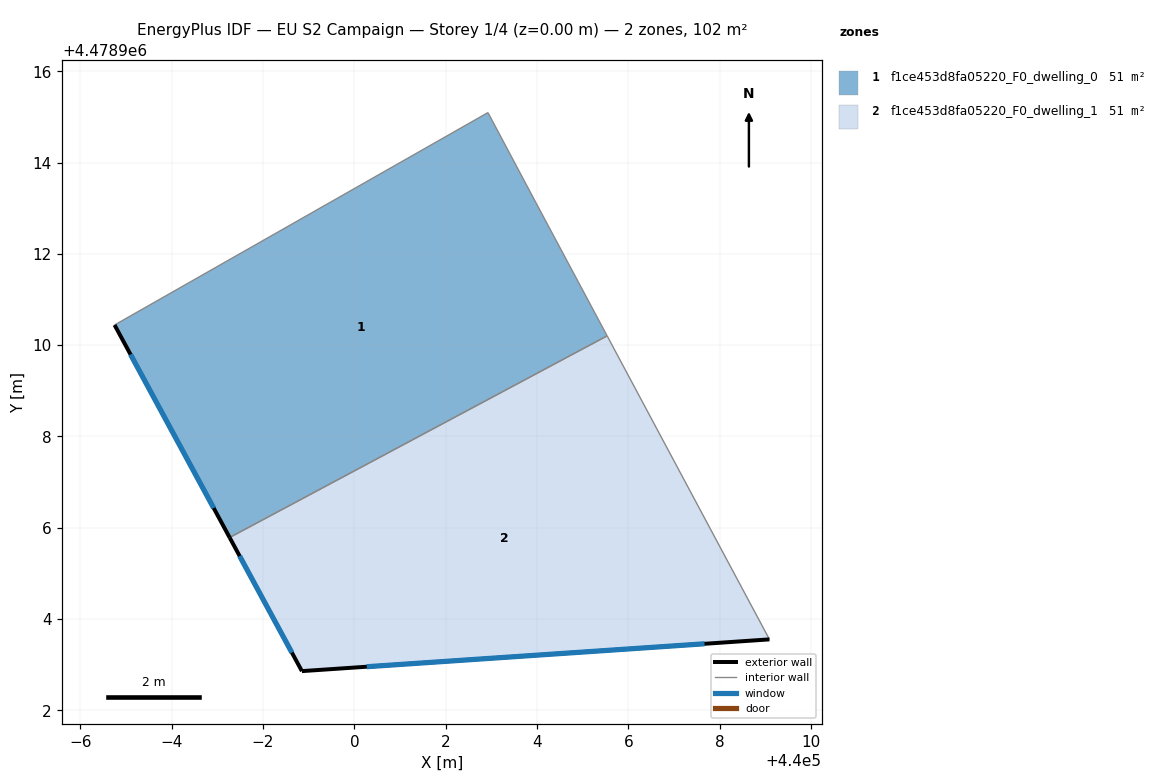
=== STOREY PLAN SPEC (per zone: floor XY polygon, exterior-wall plan segments, windows/doors) ===
zone 1: f1ce453d8fa05220_F0_dwelling_0  (50.9 m²)
  floor: (440003.97, 4478913.13) (440005.54, 4478910.20) (439997.27, 4478905.79) (439994.75, 4478910.44) (440002.93, 4478915.09)
  exterior wall: (439994.75, 4478910.44) – (439997.27, 4478905.79)  [5.3 m]
    window: (439995.10, 4478909.80) – (439996.92, 4478906.43)  [8.3 m²]
  interior walls: 4
zone 2: f1ce453d8fa05220_F0_dwelling_1  (50.9 m²)
  floor: (440005.54, 4478910.20) (440009.09, 4478903.56) (439998.85, 4478902.86) (439997.27, 4478905.79)
  exterior wall: (439998.85, 4478902.86) – (440009.09, 4478903.56)  [10.3 m]
    window: (440000.27, 4478902.96) – (440007.67, 4478903.46)  [16.1 m²]
  exterior wall: (439997.27, 4478905.79) – (439998.85, 4478902.86)  [3.3 m]
    window: (439997.49, 4478905.38) – (439998.63, 4478903.27)  [5.2 m²]
  interior walls: 2

=== DERIVED (storey summary) ===
Building: EU S2 Campaign
Storey: 1 of 4  (floor level z = 0.00 m)
Storey gross floor area: 101.7 m²
Zones on this storey: 2
  - f1ce453d8fa05220_F0_dwelling_0: floor 50.9 m²; exterior wall 5.3 m (15.9 m²); 1 window(s) 8.3 m²; WWR 52.2%
  - f1ce453d8fa05220_F0_dwelling_1: floor 50.9 m²; exterior wall 13.6 m (40.8 m²); 2 window(s) 21.3 m²; WWR 52.2%
Zone adjacency (shared interzone walls):
  - f1ce453d8fa05220_F0_dwelling_0 ↔ f1ce453d8fa05220_F0_dwelling_1